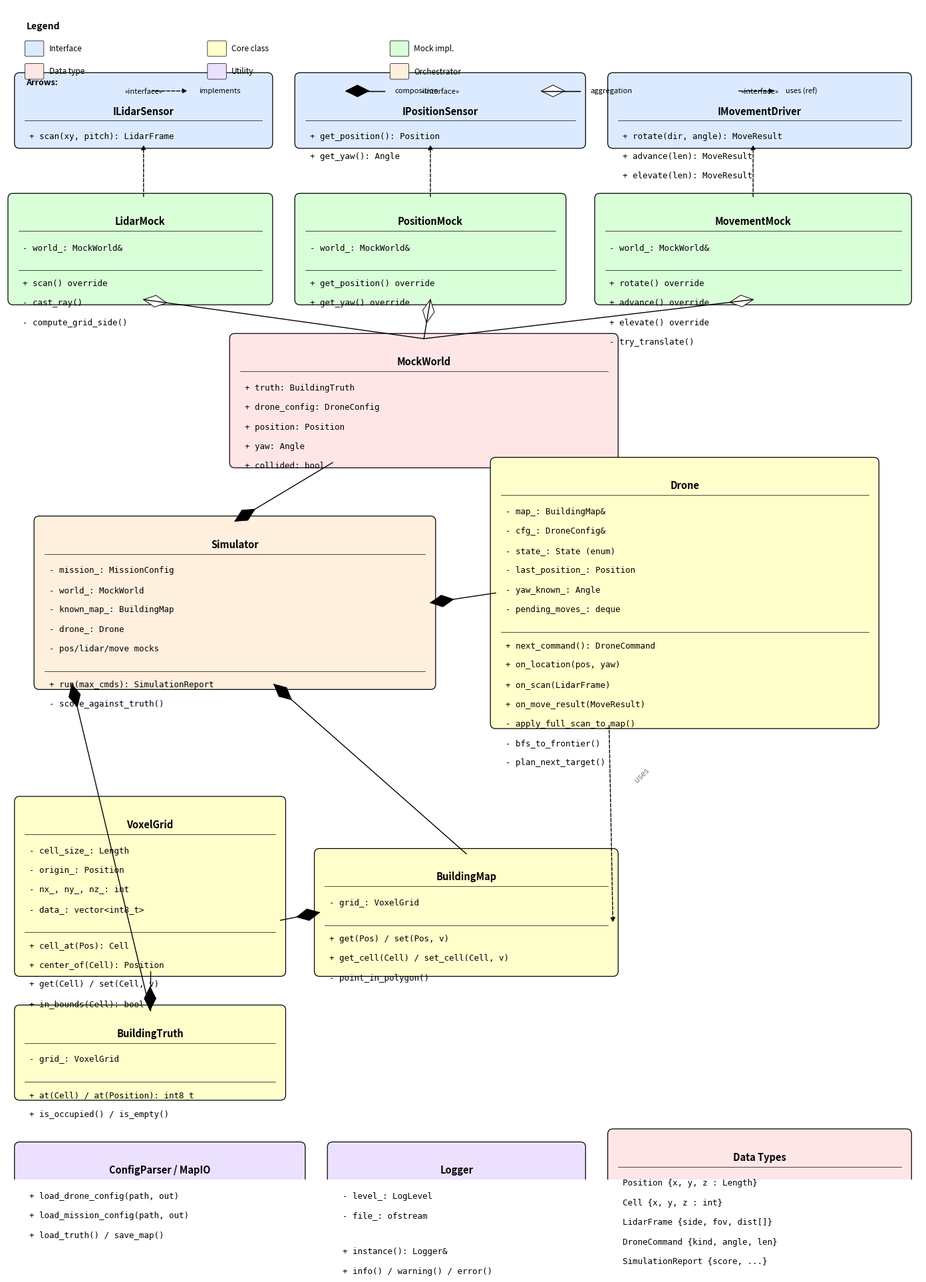

The matplotlib source for this figure: (Note: this script raises an exception after producing the figure.)
"""Generate UML class diagram as PDF using matplotlib."""
import matplotlib
matplotlib.use("Agg")
import matplotlib.pyplot as plt
from matplotlib.patches import FancyBboxPatch

FIG_W, FIG_H = 14, 18
FONT = {"family": "monospace", "size": 9}
TITLE_FONT = {"family": "sans-serif", "size": 10.5, "weight": "bold"}
LH = 0.30  # line height

C_IFACE = "#dceaff"
C_CLASS = "#ffffcc"
C_MOCK  = "#d9ffd9"
C_DATA  = "#ffe6e6"
C_UTIL  = "#ece0ff"
C_SIM   = "#fff0dd"

fig, ax = plt.subplots(figsize=(FIG_W, FIG_H))
ax.set_xlim(0, FIG_W)
ax.set_ylim(0, FIG_H)
ax.set_aspect("equal")
ax.axis("off")
fig.subplots_adjust(left=0.01, right=0.99, top=0.99, bottom=0.01)


def draw_box(x, y, w, h, title, attrs, methods, color, stereo=None):
    rect = FancyBboxPatch((x, y), w, h, boxstyle="round,pad=0.08",
                          facecolor=color, edgecolor="black", linewidth=0.9)
    ax.add_patch(rect)
    ty = y + h - 0.35
    if stereo:
        ax.text(x + w/2, ty + 0.14, f"\u00AB{stereo}\u00BB",
                ha="center", va="center", fontsize=8, fontstyle="italic")
        ty -= 0.16
    ax.text(x + w/2, ty, title, ha="center", va="center", **TITLE_FONT)
    sep_y = y + h - (0.65 if stereo else 0.50)
    ax.plot([x + 0.08, x + w - 0.08], [sep_y, sep_y], "k-", lw=0.5)
    cy = sep_y - 0.25
    for a in attrs:
        ax.text(x + 0.15, cy, a, va="center", **FONT)
        cy -= LH
    if attrs and methods:
        cy -= 0.05
        ax.plot([x + 0.08, x + w - 0.08], [cy, cy], "k-", lw=0.5)
        cy -= 0.20
    for m in methods:
        ax.text(x + 0.15, cy, m, va="center", **FONT)
        cy -= LH


def arrow_line(x1, y1, x2, y2, dashed=False, style="-|>"):
    ls = "--" if dashed else "-"
    ax.annotate("", xy=(x2, y2), xytext=(x1, y1),
                arrowprops=dict(arrowstyle=style, color="black", lw=1.0,
                                linestyle=ls))


def diamond(x1, y1, x2, y2, filled=True):
    ax.plot([x1, x2], [y1, y2], "k-", lw=1.0)
    dx, dy = x2 - x1, y2 - y1
    length = (dx**2 + dy**2) ** 0.5
    if length == 0:
        return
    ux, uy = dx / length, dy / length
    px, py = -uy, ux
    s = 0.18
    pts = [(x1, y1),
           (x1 + ux*s + px*s*0.5, y1 + uy*s + py*s*0.5),
           (x1 + ux*s*2, y1 + uy*s*2),
           (x1 + ux*s - px*s*0.5, y1 + uy*s - py*s*0.5)]
    ax.add_patch(plt.Polygon(pts, closed=True,
                             fc="black" if filled else "white",
                             ec="black", lw=0.7))


# =================== ROW 1: Interfaces ===================
iy = 15.9
ih = 1.0
draw_box(0.2, iy, 3.8, ih, "ILidarSensor", [],
         ["+ scan(xy, pitch): LidarFrame"],
         C_IFACE, "interface")
draw_box(4.5, iy, 4.3, ih, "IPositionSensor", [],
         ["+ get_position(): Position", "+ get_yaw(): Angle"],
         C_IFACE, "interface")
draw_box(9.3, iy, 4.5, ih, "IMovementDriver", [],
         ["+ rotate(dir, angle): MoveResult",
          "+ advance(len): MoveResult",
          "+ elevate(len): MoveResult"],
         C_IFACE, "interface")

# =================== ROW 2: Mocks ===================
my = 13.5
mh = 1.55
draw_box(0.1, my, 3.9, mh, "LidarMock",
         ["- world_: MockWorld&"],
         ["+ scan() override", "- cast_ray()",
          "- compute_grid_side()"],
         C_MOCK)
draw_box(4.5, my, 4.0, mh, "PositionMock",
         ["- world_: MockWorld&"],
         ["+ get_position() override",
          "+ get_yaw() override"],
         C_MOCK)
draw_box(9.1, my, 4.7, mh, "MovementMock",
         ["- world_: MockWorld&"],
         ["+ rotate() override", "+ advance() override",
          "+ elevate() override", "- try_translate()"],
         C_MOCK)

# inheritance: mocks -> interfaces
for mx in [2.1, 6.5, 11.45]:
    arrow_line(mx, my + mh, mx, iy, dashed=True, style="-|>")

# =================== ROW 3: MockWorld ===================
mw_x, mw_y, mw_w, mw_h = 3.5, 11.0, 5.8, 1.9
draw_box(mw_x, mw_y, mw_w, mw_h, "MockWorld",
         ["+ truth: BuildingTruth",
          "+ drone_config: DroneConfig",
          "+ position: Position",
          "+ yaw: Angle",
          "+ collided: bool"],
         [], C_DATA)

# aggregation: mocks -> MockWorld
for mx in [2.1, 6.5, 11.45]:
    diamond(mx, my, 6.4, mw_y + mw_h, filled=False)

# =================== ROW 4: Simulator (left) + Drone (right) ===================
sx, sy, sw, sh = 0.5, 7.6, 6.0, 2.5
draw_box(sx, sy, sw, sh, "Simulator",
         ["- mission_: MissionConfig",
          "- world_: MockWorld",
          "- known_map_: BuildingMap",
          "- drone_: Drone",
          "- pos/lidar/move mocks"],
         ["+ run(max_cmds): SimulationReport",
          "- score_against_truth()"],
         C_SIM)

# Simulator owns MockWorld
diamond(3.5, sy + sh, 5.0, mw_y, filled=True)

dx_, dy_, dw, dh = 7.5, 7.0, 5.8, 4.0
draw_box(dx_, dy_, dw, dh, "Drone",
         ["- map_: BuildingMap&",
          "- cfg_: DroneConfig&",
          "- state_: State (enum)",
          "- last_position_: Position",
          "- yaw_known_: Angle",
          "- pending_moves_: deque"],
         ["+ next_command(): DroneCommand",
          "+ on_location(pos, yaw)",
          "+ on_scan(LidarFrame)",
          "+ on_move_result(MoveResult)",
          "- apply_full_scan_to_map()",
          "- bfs_to_frontier()",
          "- plan_next_target()"],
         C_CLASS)

# Simulator owns Drone
diamond(sx + sw, sy + sh * 0.5, dx_, dy_ + dh * 0.5, filled=True)

# =================== ROW 5: VoxelGrid + BuildingTruth + BuildingMap ===================
vx, vy, vw, vh = 0.2, 3.2, 4.0, 2.6
draw_box(vx, vy, vw, vh, "VoxelGrid",
         ["- cell_size_: Length",
          "- origin_: Position",
          "- nx_, ny_, nz_: int",
          "- data_: vector<int8_t>"],
         ["+ cell_at(Pos): Cell",
          "+ center_of(Cell): Position",
          "+ get(Cell) / set(Cell, v)",
          "+ in_bounds(Cell): bool"],
         C_CLASS)

btx, bty, btw, bth = 0.2, 1.3, 4.0, 1.3
draw_box(btx, bty, btw, bth, "BuildingTruth",
         ["- grid_: VoxelGrid"],
         ["+ at(Cell) / at(Position): int8_t",
          "+ is_occupied() / is_empty()"],
         C_CLASS)
diamond(2.2, bty + bth, 2.2, vy, filled=True)

bmx, bmy, bmw, bmh = 4.8, 3.2, 4.5, 1.8
draw_box(bmx, bmy, bmw, bmh, "BuildingMap",
         ["- grid_: VoxelGrid"],
         ["+ get(Pos) / set(Pos, v)",
          "+ get_cell(Cell) / set_cell(Cell, v)",
          "- point_in_polygon()"],
         C_CLASS)
# BuildingMap has VoxelGrid
diamond(bmx, bmy + bmh * 0.5, vx + vw, vy + vh * 0.3, filled=True)

# Simulator owns BuildingTruth
diamond(sx + 0.5, sy, 2.2, bty + bth, filled=True)
# Simulator owns BuildingMap
diamond(sx + sw * 0.6, sy, bmx + bmw * 0.5, bmy + bmh, filled=True)

# Drone uses BuildingMap
arrow_line(dx_ + dw * 0.3, dy_, bmx + bmw, bmy + bmh * 0.4,
           dashed=True, style="-|>")
ax.text(9.6, 6.1, "uses", fontsize=9, fontstyle="italic", color="gray",
        rotation=45)

# =================== ROW 6: Utilities ===================
draw_box(0.2, -0.8, 4.3, 1.3, "ConfigParser / MapIO", [],
         ["+ load_drone_config(path, out)",
          "+ load_mission_config(path, out)",
          "+ load_truth() / save_map()"],
         C_UTIL)

draw_box(5.0, -0.8, 3.8, 1.3, "Logger",
         ["- level_: LogLevel", "- file_: ofstream"],
         ["+ instance(): Logger&",
          "+ info() / warning() / error()"],
         C_UTIL)

draw_box(9.3, -0.8, 4.5, 1.5, "Data Types",
         ["Position {x, y, z : Length}",
          "Cell {x, y, z : int}",
          "LidarFrame {side, fov, dist[]}",
          "DroneCommand {kind, angle, len}",
          "SimulationReport {score, ...}"],
         [], C_DATA)

# =================== Legend (top-left corner, small) ===================
# Keep it compact and out of the way
ax.text(0.3, 17.65, "Legend", fontsize=10, fontweight="bold")
for i, (c, label) in enumerate([
    (C_IFACE, "Interface"), (C_CLASS, "Core class"),
    (C_MOCK, "Mock impl."), (C_DATA, "Data type"),
    (C_UTIL, "Utility"), (C_SIM, "Orchestrator"),
]):
    lx = 0.3 + (i % 3) * 2.8
    ly = 17.35 - (i // 3) * 0.35
    ax.add_patch(FancyBboxPatch((lx, ly - 0.1), 0.25, 0.2,
                                boxstyle="round,pad=0.02",
                                facecolor=c, edgecolor="black", lw=0.5))
    ax.text(lx + 0.35, ly, label, va="center", fontsize=8.5)

# Arrow legend - horizontal row
aly = 16.7
ax.text(0.3, aly + 0.1, "Arrows:", fontsize=9, fontweight="bold")
items = [
    (True, "-|>", "implements", False),
    (False, "-", "composition", True),
    (False, "-", "aggregation", False),
    (True, "-|>", "uses (ref)", False),
]
alx = 2.2
for dashed, style, label, fill_d in items:
    if "comp" in label or "agg" in label:
        ax.plot([alx, alx + 0.6], [aly, aly], "k-", lw=0.9)
        diamond(alx, aly, alx + 0.6, aly, filled=fill_d)
    else:
        arrow_line(alx, aly, alx + 0.6, aly, dashed=dashed, style=style)
    ax.text(alx + 0.75, aly, label, va="center", fontsize=8)
    alx += 3.0

fig.savefig("/Users/almogtavor/Documents/code/un/advanced_cpp/ex1/class_diagram.pdf",
            bbox_inches="tight", dpi=200)
print("class_diagram.pdf written")
